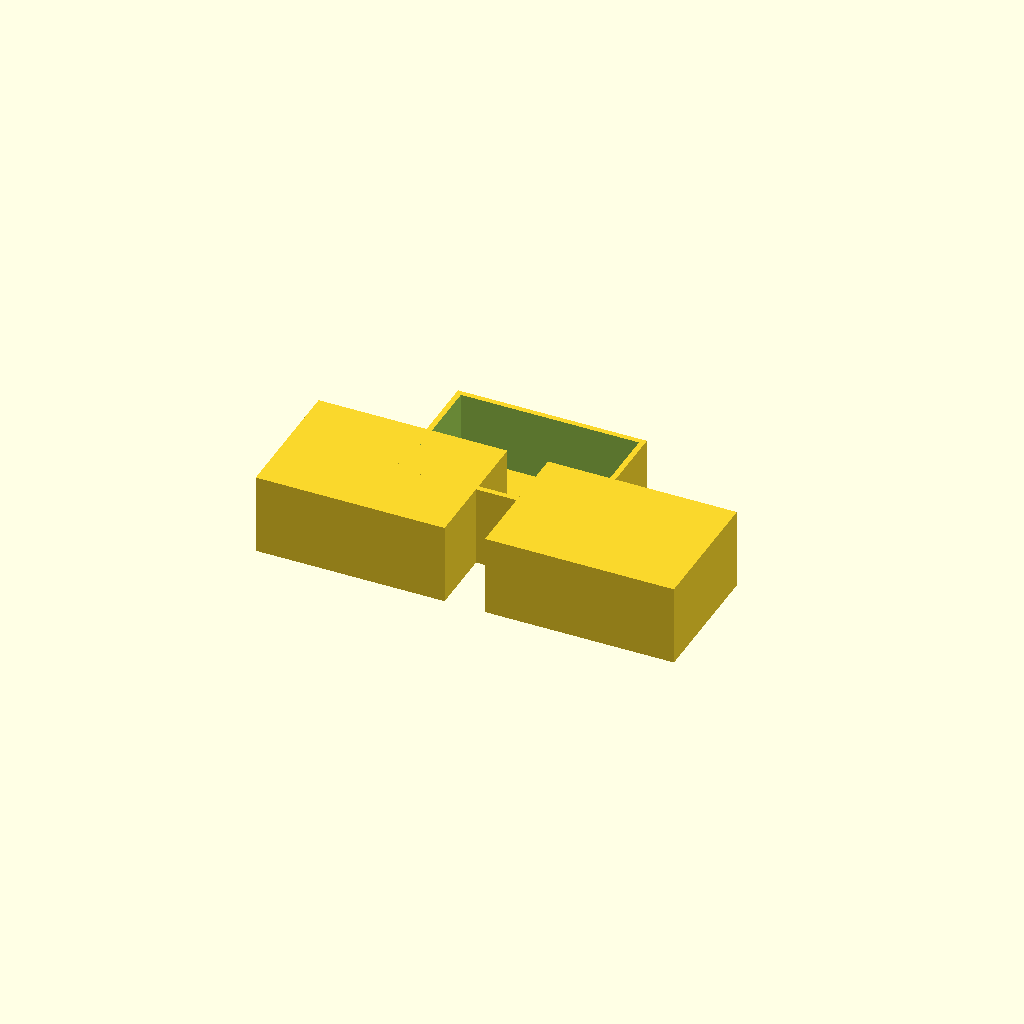
Cell 1 — every parameter at its default value.
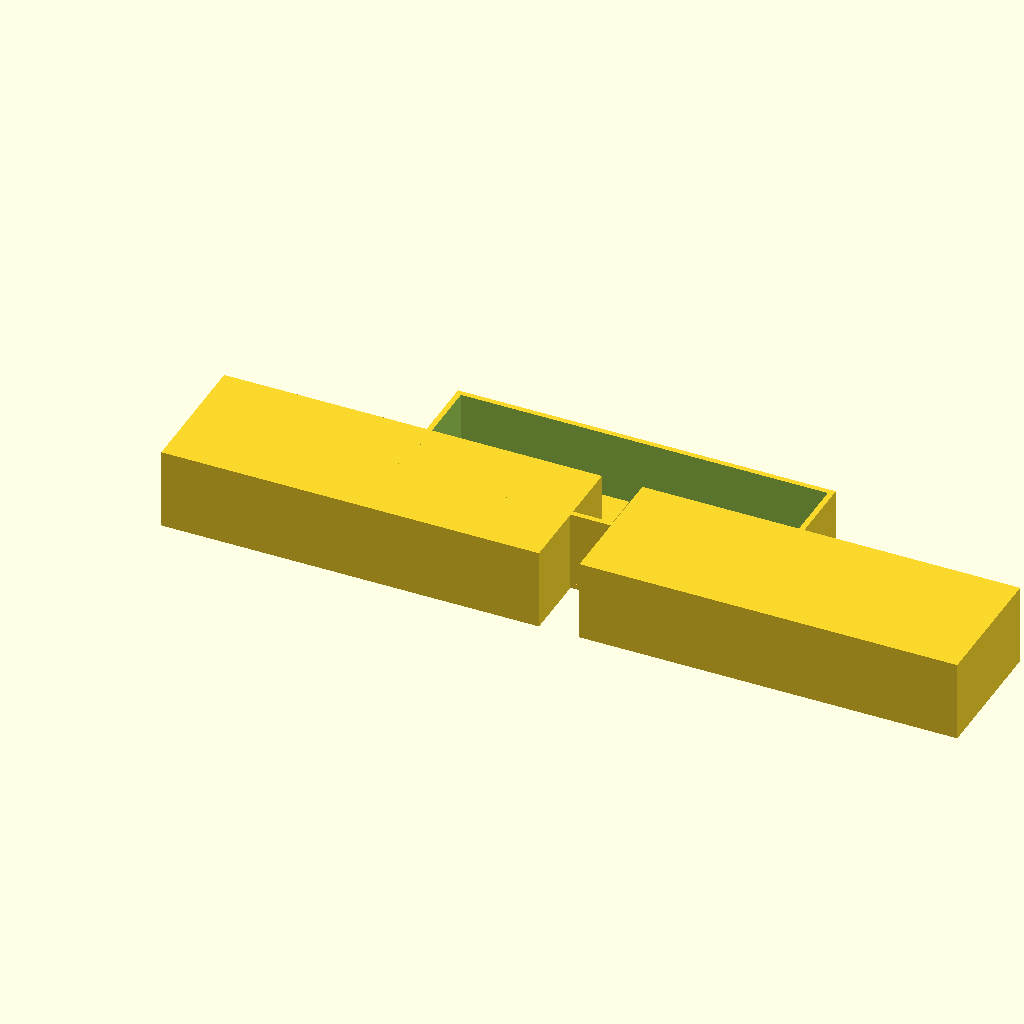
Cell 2 — box_x set to 140, the other parameters unchanged.
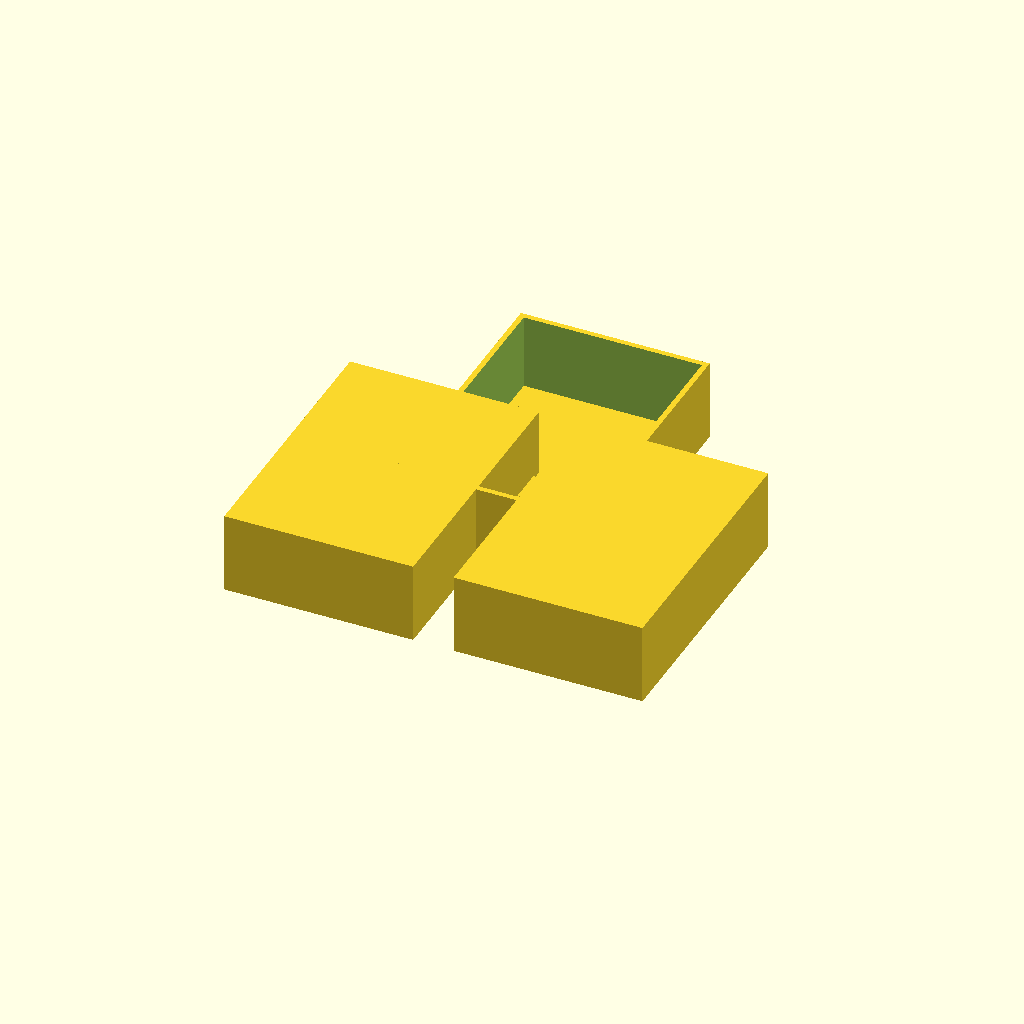
Cell 3 — box_y set to 100, the other parameters unchanged.
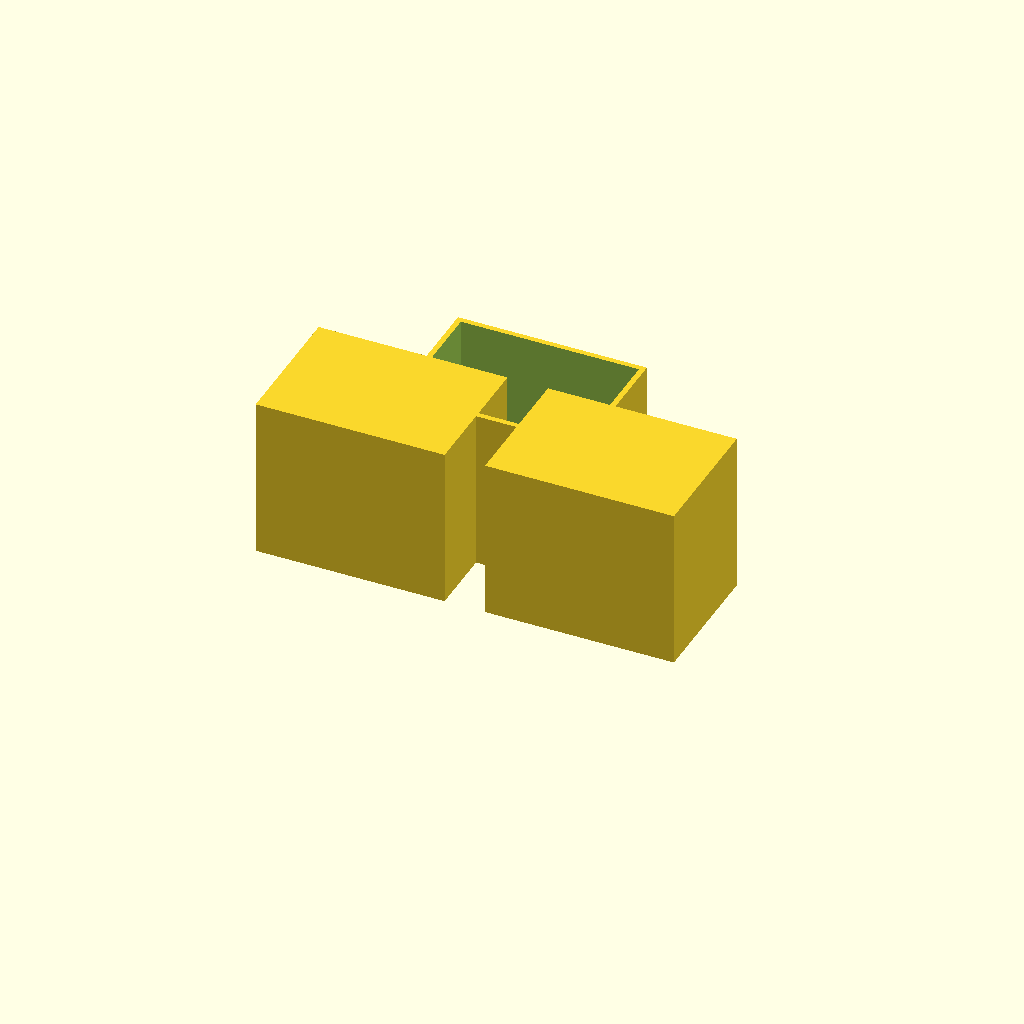
Cell 4: box_h = 60 (everything else at default).
One fixed orthographic camera (rotation 55°, 0°, 25°; colour scheme Cornfield) for every cell.
The OpenSCAD source (bench/results/gpu-v5-g7/code/scadcoder-v5/enclosure_box_and_lid_s1_a1.scad):
// Two-part enclosure for a small electronics board (e.g. Arduino-based temperature logger)
// Print orientation: box upright, lid upside down. They print together with a 10 mm gap.
// Units: mm

// ---------------- Parameters ----------------
box_x      = 70;    // box outer length (X)
box_y      = 50;    // box outer width (Y)
box_h      = 30;    // box outer height (Z)
wall       = 2;     // box wall thickness
floor      = 2;     // box floor thickness

lip_t      = 1.5;   // lip wall thickness
lip_h      = 4;     // lip height above plate
lip_x      = 65.6;  // lip outer length (X)
lip_y      = 45.6;  // lip outer width (Y)
clearance  = 0.2;   // side clearance between lip and box opening

eps        = 0.5;   // cutter overshoot past faces
$fn        = 64;

// ---------------- Derived ----------------
box_i_x = box_x - 2 * wall;   // inner length
box_i_y = box_y - 2 * wall;   // inner width
box_i_h = box_h - floor;      // inner height (open top)

// ---------------- Model ----------------
union() {
    // Part 1: Box
    difference() {
        cube([box_x, box_y, box_h]);
        translate([wall, wall, floor])
            cube([box_i_x, box_i_y, box_i_h + eps]);   // open-top cavity
    }

    // Part 2: Lid (printed upside down)
    union() {
        // Base plate
        translate([0, 0, 0])
            cube([box_x, box_y, 2]);

        // Rectangular lip, centred on plate, extends past the box opening
        translate([0, 0, 2])
            cube([lip_x, lip_y, lip_h + eps]);
    }
}

// ---------------- Positioning ----------------
translate([-box_x / 2 - 5, -box_y / 2, 0])   // box, centred in XY
cube([box_x, box_y, box_h]);

translate([box_x / 2 + 10, -box_y / 2, 0])   // lid, centred in XY, on +X side
cube([box_x, box_y, box_h]);
Parameter table extracted from the source (name, type, default, range or options):
box_x: number, default 70
box_y: number, default 50
box_h: number, default 30
wall: number, default 2
floor: number, default 2
lip_t: number, default 1.5
lip_h: number, default 4
lip_x: number, default 65.6
lip_y: number, default 45.6
clearance: number, default 0.2
eps: number, default 0.5
